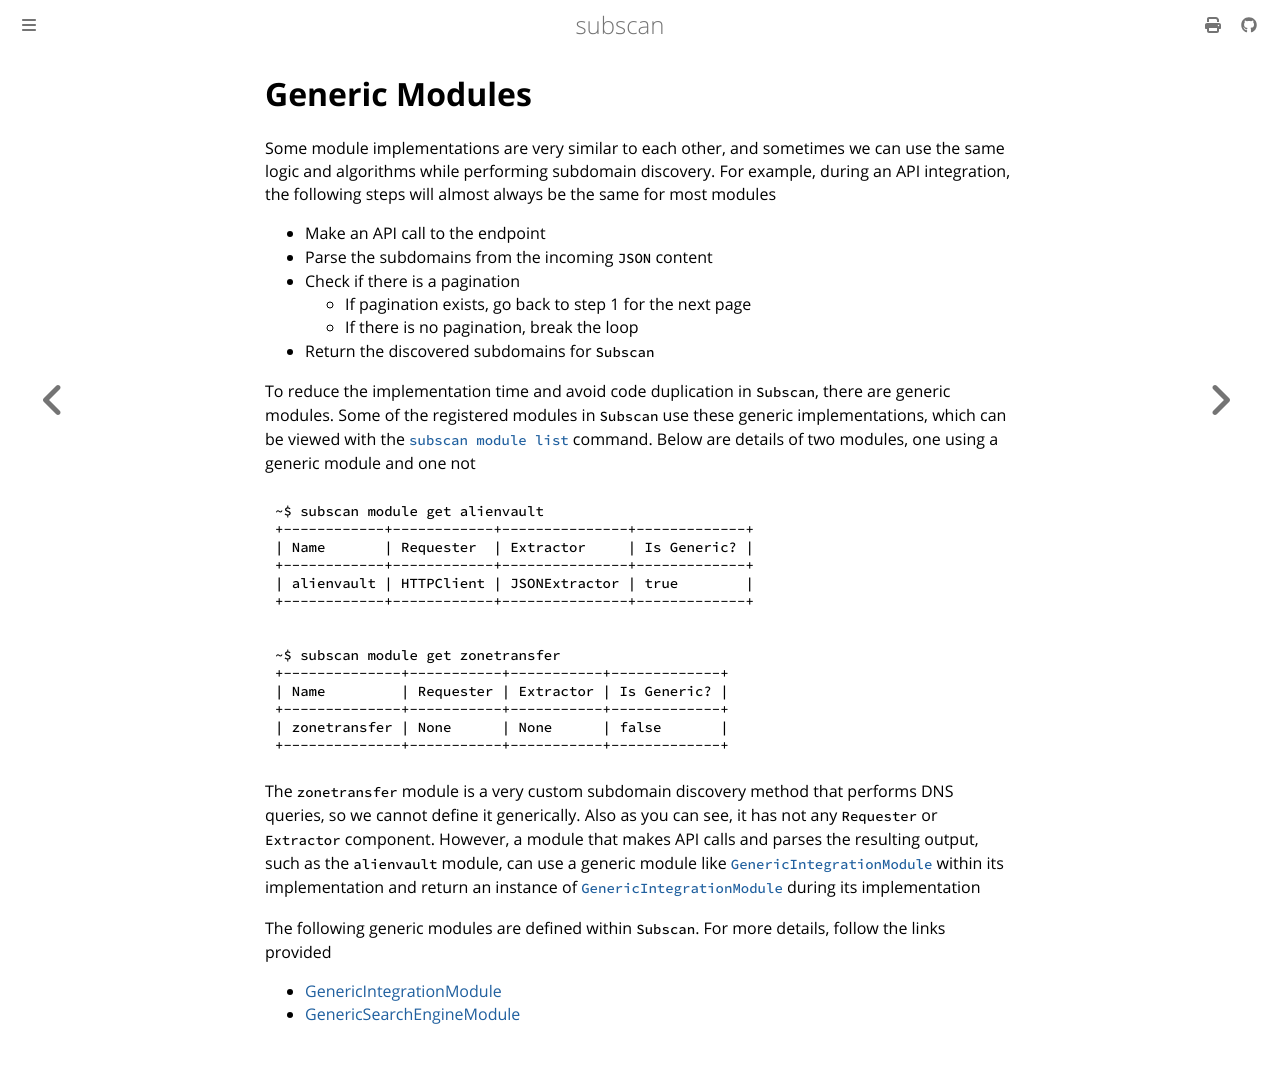

repository: eredotpkfr/subscan · page: development/generics/index.html · generator: mdbook

# Generic Modules

Some module implementations are very similar to each other, and sometimes we can use the same logic and algorithms while performing subdomain discovery. For example, during an API integration, the following steps will almost always be the same for most modules

- Make an API call to the endpoint
- Parse the subdomains from the incoming `JSON` content
- Check if there is a pagination
  - If pagination exists, go back to step 1 for the next page
  - If there is no pagination, break the loop
- Return the discovered subdomains for `Subscan`

To reduce the implementation time and avoid code duplication in `Subscan`, there are generic modules. Some of the registered modules in `Subscan` use these generic implementations, which can be viewed with the [`subscan module list`](../../user-guide/commands/module.md#list) command. Below are details of two modules, one using a generic module and one not

```bash
~$ subscan module get alienvault
+------------+------------+---------------+-------------+
| Name       | Requester  | Extractor     | Is Generic? |
+------------+------------+---------------+-------------+
| alienvault | HTTPClient | JSONExtractor | true        |
+------------+------------+---------------+-------------+
```

```bash
~$ subscan module get zonetransfer
+--------------+-----------+-----------+-------------+
| Name         | Requester | Extractor | Is Generic? |
+--------------+-----------+-----------+-------------+
| zonetransfer | None      | None      | false       |
+--------------+-----------+-----------+-------------+
```

The `zonetransfer` module is a very custom subdomain discovery method that performs DNS queries, so we cannot define it generically. Also as you can see, it has not any `Requester` or `Extractor` component. However, a module that makes API calls and parses the resulting output, such as the `alienvault` module, can use a generic module like [`GenericIntegrationModule`](https://docs.rs/subscan/latest/subscan/modules/generics/integration/struct.GenericIntegrationModule.html) within its implementation and return an instance of [`GenericIntegrationModule`](https://docs.rs/subscan/latest/subscan/modules/generics/integration/struct.GenericIntegrationModule.html) during its implementation

The following generic modules are defined within `Subscan`. For more details, follow the links provided

- [GenericIntegrationModule](integration.md)
- [GenericSearchEngineModule](engine.md)
